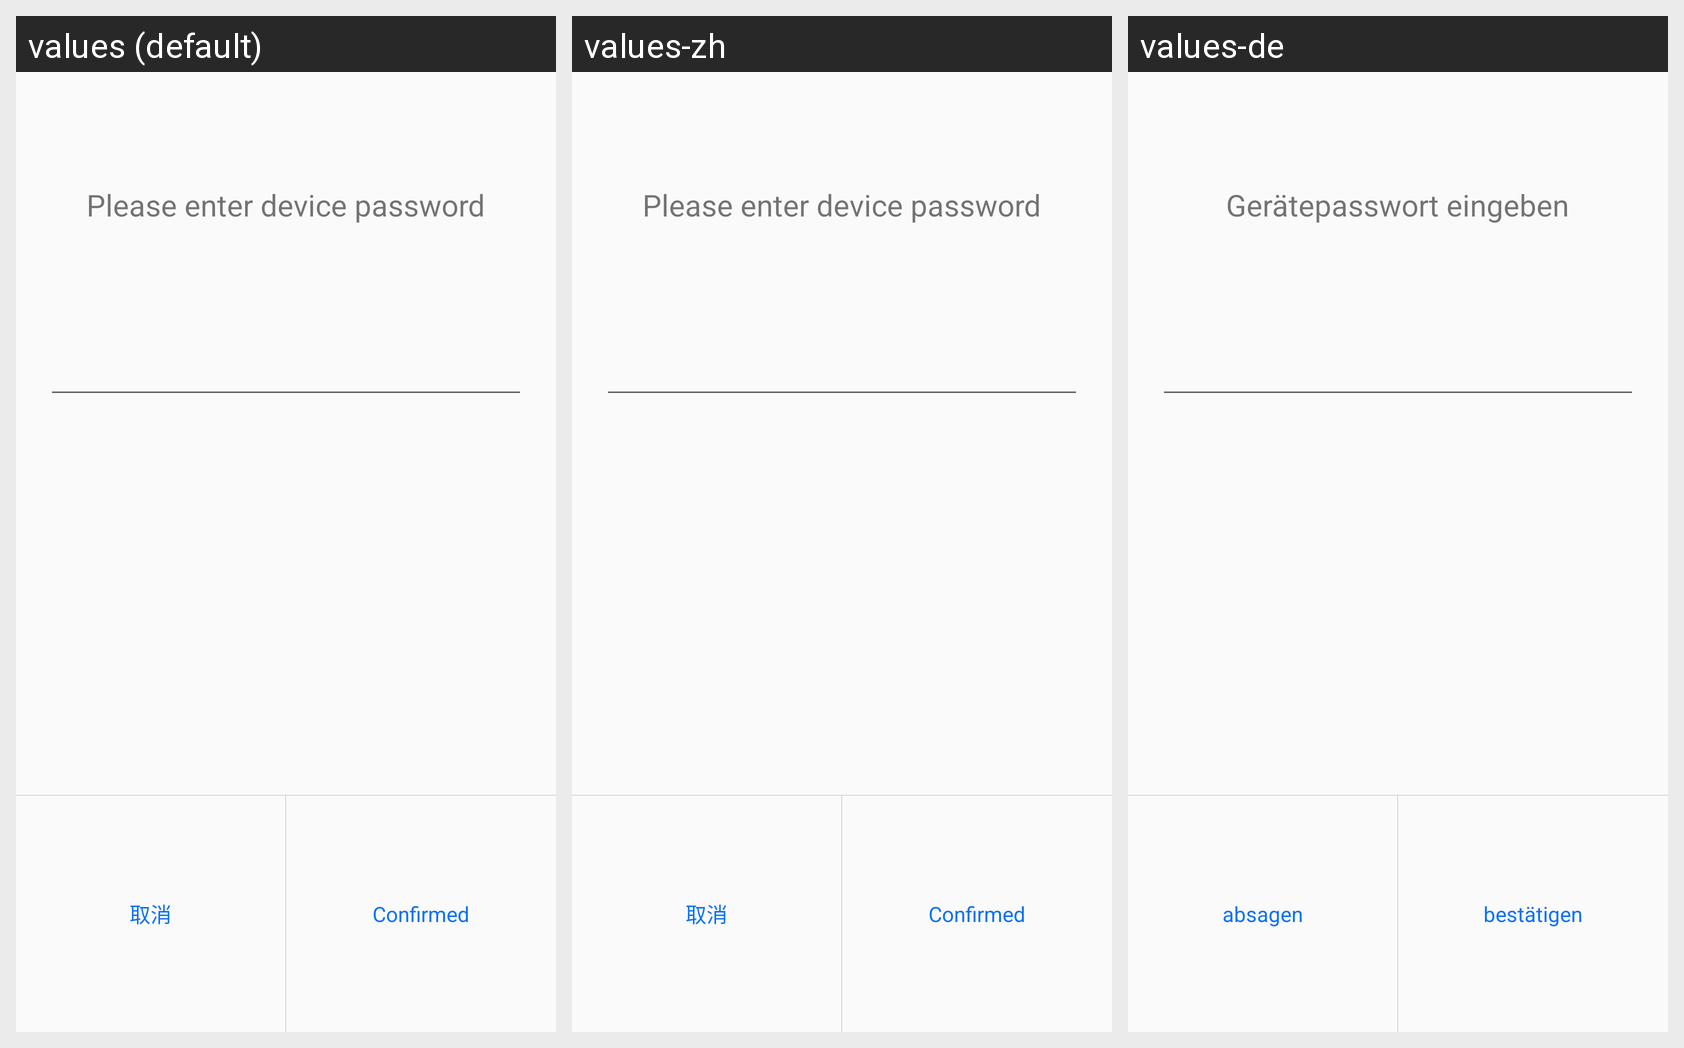

Strings drawn on this Android screen and how each of the app's shown locales translates them:
Android screen res/layout/dialog_editext_pwd.xml rendered under 3 locales, left to right: values (default), values-zh, values-de. Device: Nexus 5 (rendered at 1080×1920; each locale shown at half size, 540×960, under a caption strip naming it); theme AppTheme.
Strings drawn on this screen, with the default value and each locale's value (text and hints the layout hard-codes, and strings that could not be matched under every locale, appear in the picture but are not listed):

create_pwd
  values: Please enter device password
  values-zh: Please enter device password  [not translated; the default value is used]
  values-de: Gerätepasswort eingeben

cancel
  values: 取消
  values-zh: 取消
  values-de: absagen

ensure
  values: Confirmed
  values-zh: Confirmed  [not translated; the default value is used]
  values-de: bestätigen
